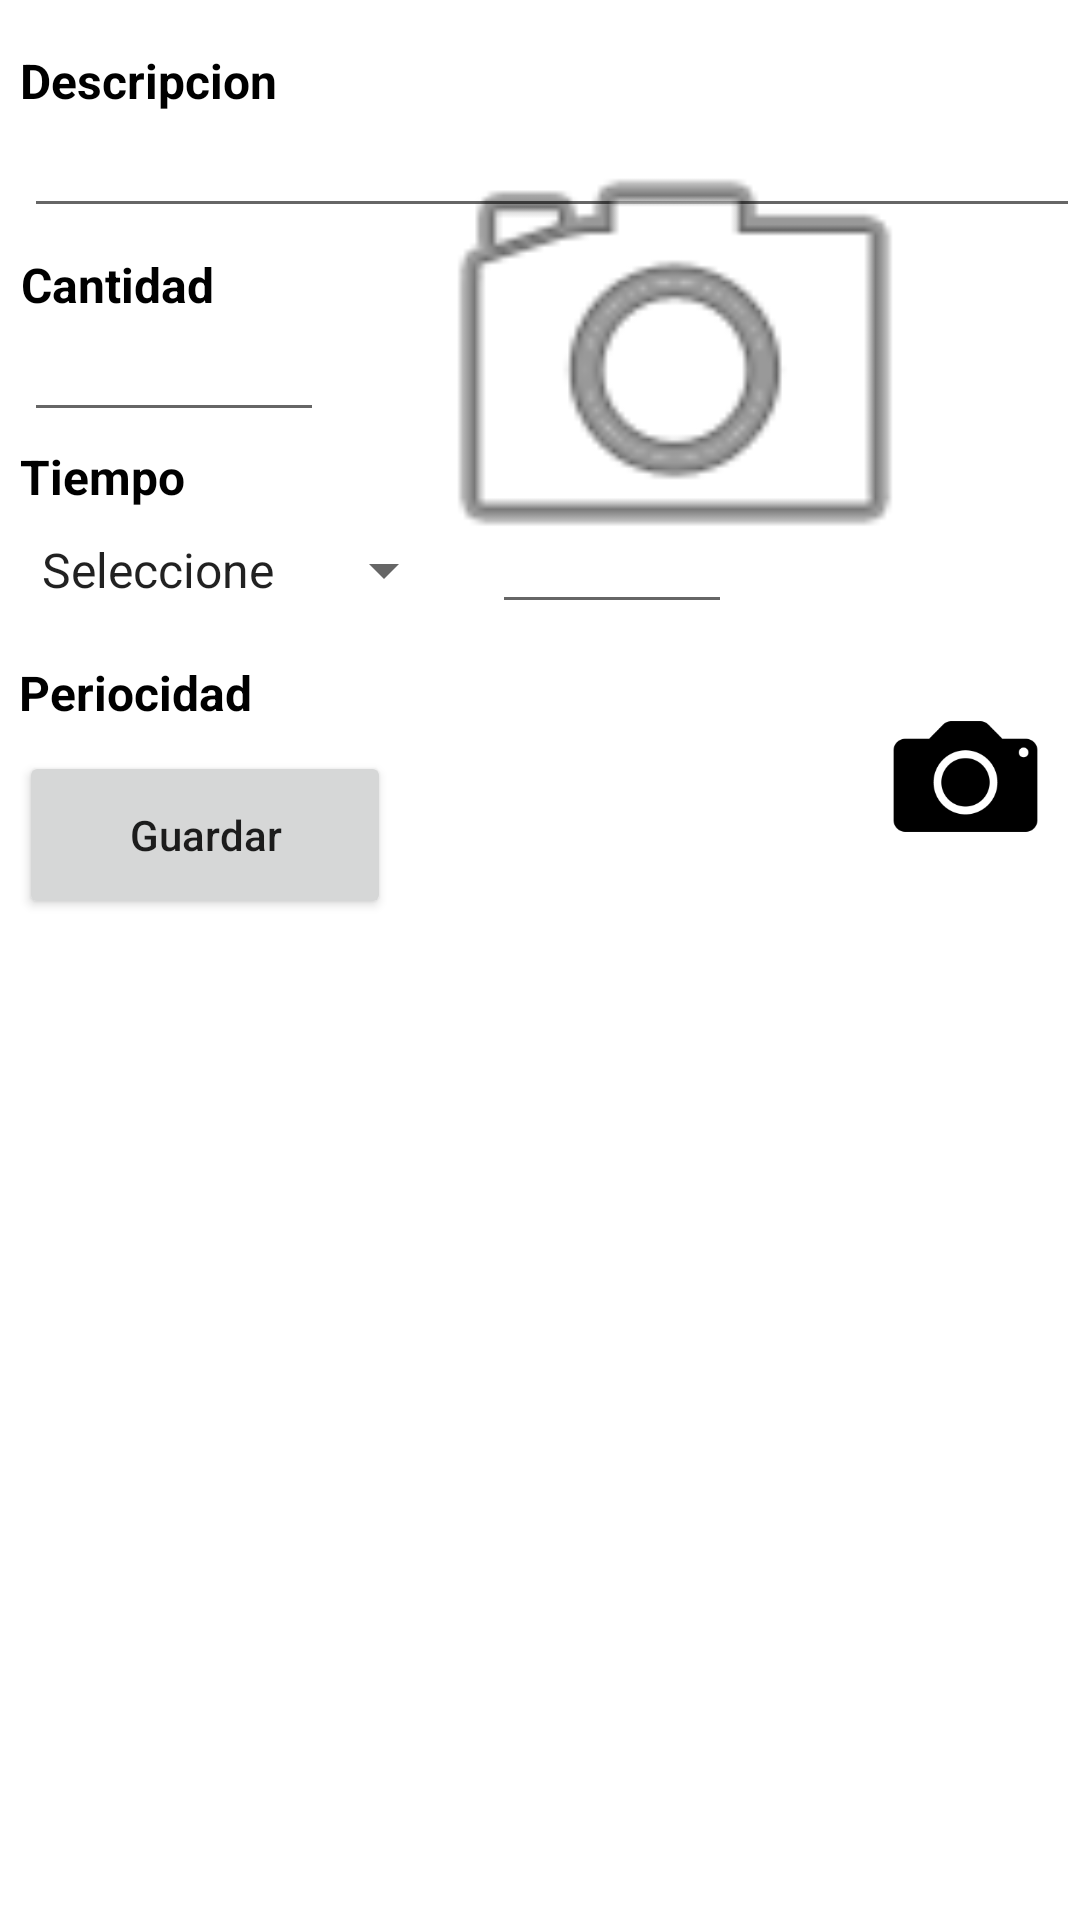

Here is an Android app screen rendered from its layout file. Give the layout XML and the strings, colors and styles it references.
<!-- AndroidManifest.xml: application theme Theme.Examen_3_Parcial -->
<!-- res/layout/activity_nuevo.xml -->
<?xml version="1.0" encoding="utf-8"?>
<androidx.constraintlayout.widget.ConstraintLayout xmlns:android="http://schemas.android.com/apk/res/android"
    xmlns:app="http://schemas.android.com/apk/res-auto"
    xmlns:tools="http://schemas.android.com/tools"
    android:layout_width="match_parent"
    android:layout_height="match_parent"
    android:longClickable="true"
    tools:context=".NuevoActivity">


    <TextView
        android:id="@+id/viewDescripcion"
        android:layout_width="wrap_content"
        android:layout_height="wrap_content"
        android:layout_marginStart="1dp"
        android:layout_marginTop="16dp"
        android:text="Descripcion"
        android:textColor="@color/black"
        android:textSize="16sp"
        android:textStyle="bold"
        app:layout_constraintEnd_toEndOf="parent"
        app:layout_constraintHorizontal_bias="0.021"
        app:layout_constraintStart_toStartOf="parent"
        app:layout_constraintTop_toTopOf="parent" />

    <EditText
        android:id="@+id/txtDescripcion"
        android:layout_width="352dp"
        android:layout_height="36dp"
        android:layout_marginStart="8dp"
        android:layout_marginTop="40dp"
        android:ems="10"
        android:inputType="textPersonName|textCapWords"
        android:textSize="14sp"
        app:layout_constraintStart_toStartOf="parent"
        app:layout_constraintTop_toTopOf="parent"
        tools:ignore="MissingConstraints" />

    <EditText
        android:id="@+id/txtCantidad"
        android:layout_width="100dp"
        android:layout_height="36dp"
        android:layout_marginStart="8dp"
        android:layout_marginTop="108dp"
        android:ems="10"
        android:inputType="number"
        android:labelFor="@+id/viewEdads"
        android:textAlignment="center"
        android:textSize="14sp"
        app:layout_constraintStart_toStartOf="parent"
        app:layout_constraintTop_toTopOf="parent"
        tools:ignore="MissingConstraints,SpeakableTextPresentCheck" />

    <Spinner
        android:id="@+id/CbTiempo"
        android:layout_width="146dp"
        android:layout_height="36dp"
        android:layout_marginStart="1dp"
        android:layout_marginTop="172dp"
        android:layout_marginEnd="1dp"
        android:entries="@array/CbTiempo"
        app:layout_constraintEnd_toEndOf="parent"
        app:layout_constraintHorizontal_bias="0.024"
        app:layout_constraintStart_toStartOf="parent"
        app:layout_constraintTop_toTopOf="parent" />

    <TextView
        android:id="@+id/viewTiempo"
        android:layout_width="wrap_content"
        android:layout_height="wrap_content"
        android:layout_marginTop="148dp"
        android:text="Tiempo"
        android:textColor="@color/black"
        android:textSize="16sp"
        android:textStyle="bold"
        app:layout_constraintEnd_toEndOf="parent"
        app:layout_constraintHorizontal_bias="0.022"
        app:layout_constraintStart_toStartOf="parent"
        app:layout_constraintTop_toTopOf="parent" />

    <EditText
        android:id="@+id/txtPeriocidad"
        android:layout_width="100dp"
        android:layout_height="36dp"
        android:layout_marginStart="8dp"
        android:layout_marginTop="244dp"
        android:ems="10"
        android:inputType="number"
        android:labelFor="@+id/viewEdads"
        android:textAlignment="center"
        android:textSize="14sp"
        app:layout_constraintStart_toStartOf="parent"
        app:layout_constraintTop_toTopOf="parent"
        tools:ignore="MissingConstraints" />

    <TextView
        android:id="@+id/viewPeriocidad"
        android:layout_width="wrap_content"
        android:layout_height="wrap_content"
        android:layout_marginTop="220dp"
        android:text="Periocidad"
        android:textColor="@color/black"
        android:textSize="16sp"
        android:textStyle="bold"
        app:layout_constraintEnd_toEndOf="parent"
        app:layout_constraintHorizontal_bias="0.023"
        app:layout_constraintStart_toStartOf="parent"
        app:layout_constraintTop_toTopOf="parent" />

    <TextView
        android:id="@+id/viewCantidad"
        android:layout_width="wrap_content"
        android:layout_height="wrap_content"
        android:layout_marginStart="1dp"
        android:layout_marginTop="84dp"
        android:text="Cantidad"
        android:textColor="@color/black"
        android:textSize="16sp"
        android:textStyle="bold"
        app:layout_constraintEnd_toEndOf="parent"
        app:layout_constraintHorizontal_bias="0.02"
        app:layout_constraintStart_toStartOf="parent"
        app:layout_constraintTop_toTopOf="parent" />

    <ImageView
        android:id="@+id/imageView"
        android:layout_width="192dp"
        android:layout_height="186dp"
        android:layout_marginTop="32dp"
        android:layout_marginBottom="456dp"
        android:scaleType="fitCenter"
        android:src="@android:drawable/ic_menu_camera"
        app:layout_constraintBottom_toBottomOf="parent"
        app:layout_constraintEnd_toEndOf="parent"
        app:layout_constraintHorizontal_bias="0.767"
        app:layout_constraintStart_toStartOf="parent"
        app:layout_constraintTop_toBottomOf="@+id/txtDescripcion"
        app:layout_constraintVertical_bias="0.736"
        app:srcCompat="@android:drawable/ic_menu_camera" />

    <Button
        android:id="@+id/btnGuarda"
        android:layout_width="124dp"
        android:layout_height="56dp"
        android:layout_marginBottom="136dp"
        android:text="Guardar"
        android:textAllCaps="false"
        app:layout_constraintBottom_toBottomOf="parent"
        app:layout_constraintEnd_toEndOf="parent"
        app:layout_constraintHorizontal_bias="0.027"
        app:layout_constraintStart_toStartOf="parent"
        app:layout_constraintTop_toBottomOf="@+id/imageView"
        app:layout_constraintVertical_bias="0.158" />

    <ImageButton
        android:id="@+id/btnCamara"
        android:layout_width="71dp"
        android:layout_height="59dp"
        android:layout_marginStart="156dp"
        android:layout_marginTop="16dp"
        android:background="@drawable/camera_icon"
        android:backgroundTint="@color/white"
        android:longClickable="false"
        android:scaleType="centerInside"
        android:src="@drawable/camera_icon"
        app:layout_constraintStart_toEndOf="@+id/btnGuarda"
        app:layout_constraintTop_toBottomOf="@+id/imageView" />

    <TextView
        android:id="@+id/Tfoto"
        android:layout_width="wrap_content"
        android:layout_height="wrap_content"
        android:layout_marginStart="4dp"
        android:layout_marginBottom="16dp"
        app:layout_constraintBottom_toBottomOf="parent"
        app:layout_constraintStart_toStartOf="parent" />

    <EditText
        android:id="@+id/txtTiempo"
        android:layout_width="80dp"
        android:layout_height="36dp"
        android:layout_marginStart="164dp"
        android:layout_marginTop="172dp"
        android:ems="10"
        android:inputType="number"
        android:textSize="14sp"
        app:layout_constraintStart_toStartOf="parent"
        app:layout_constraintTop_toTopOf="parent"
        tools:ignore="MissingConstraints,SpeakableTextPresentCheck" />

    <TextView
        android:id="@+id/Tv"
        android:layout_width="wrap_content"
        android:layout_height="wrap_content"
        android:layout_marginStart="4dp"
        android:layout_marginBottom="16dp"
        android:visibility="invisible"
        app:layout_constraintBottom_toBottomOf="parent"
        app:layout_constraintStart_toStartOf="parent" />

</androidx.constraintlayout.widget.ConstraintLayout>
<!-- resources referenced by this layout -->
<resources>
  <string-array name="CbTiempo">
          <item>Seleccione</item>
          <item>Horas</item>
          <item>Diaria</item>
          <item>Semanal</item>
  
      </string-array>
  <color name="black">#FF000000</color>
  <color name="white">#FFFFFFFF</color>
  <!-- drawable camera_icon: png bitmap (drawable-v24, 3829 bytes) -->
  <style name="Theme.Examen_3_Parcial" parent="Theme.MaterialComponents.DayNight.DarkActionBar">
          
          <item name="colorPrimary">@color/purple_500</item>
          <item name="colorPrimaryVariant">@color/purple_700</item>
          <item name="colorOnPrimary">@color/white</item>
          
          <item name="colorSecondary">@color/teal_200</item>
          <item name="colorSecondaryVariant">@color/teal_700</item>
          <item name="colorOnSecondary">@color/black</item>
          
          <item name="android:statusBarColor" tools:targetApi="l">?attr/colorPrimaryVariant</item>
          
      </style>
  <color name="purple_500">#425C43</color>
  <color name="purple_700">#595168</color>
  <color name="teal_200">#FF03DAC5</color>
  <color name="teal_700">#FF018786</color>
</resources>
